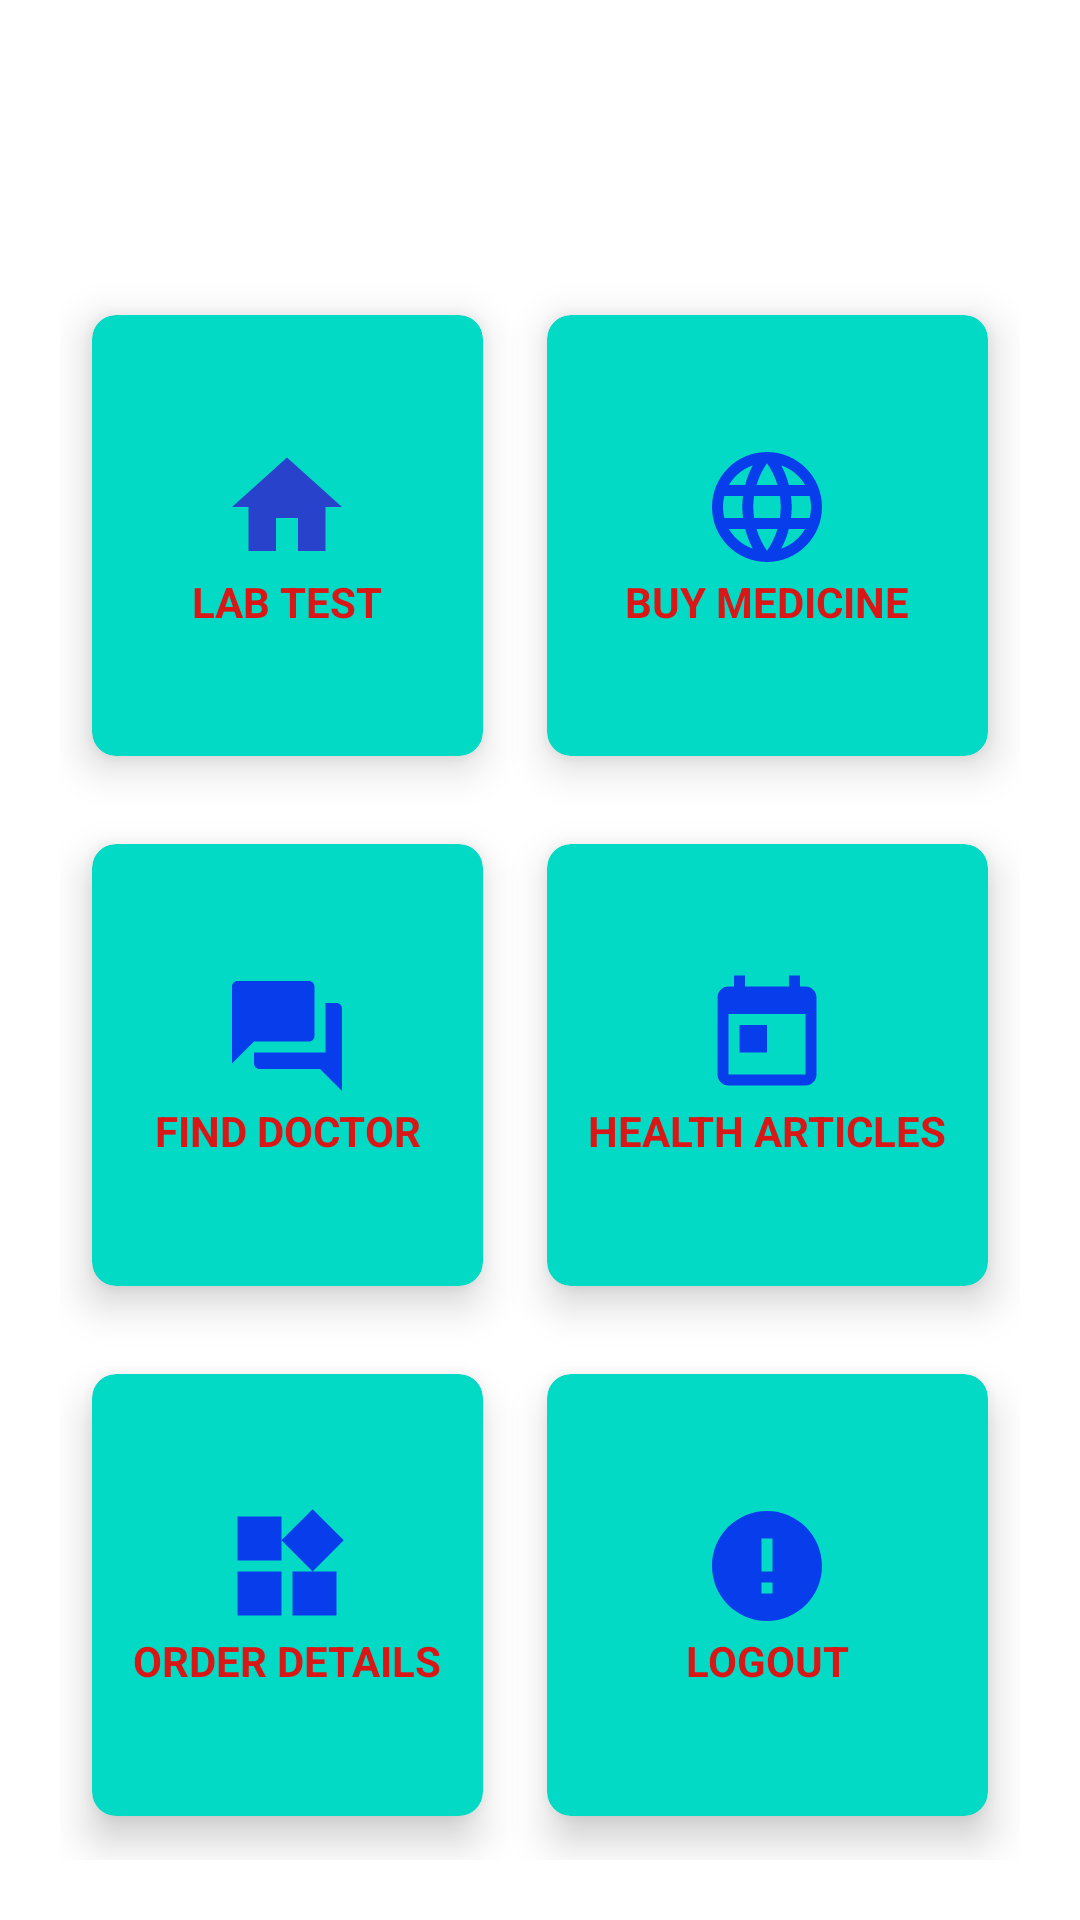

Reconstruct the res/layout file that produces this screen, plus the resources it refers to.
<!-- AndroidManifest.xml: application theme Theme.HealthCareApp -->
<!-- res/layout/activity_home.xml -->
<?xml version="1.0" encoding="utf-8"?>
<RelativeLayout xmlns:android="http://schemas.android.com/apk/res/android"
    xmlns:app="http://schemas.android.com/apk/res-auto"
    xmlns:tools="http://schemas.android.com/tools"
    android:layout_width="match_parent"
    android:layout_height="match_parent"
    android:background="@drawable/h18"
    tools:context=".HomeActivity">
    <TextView
        android:layout_width="match_parent"
        android:text="24 * 7 Healthcare"
        android:textColor="#fff"
        android:textSize="30sp"
        android:id="@+id/home_tv"
        android:textStyle="bold"
        android:gravity="center_horizontal"
        android:layout_marginTop="30dp"
        android:layout_height="wrap_content"/>

    <GridLayout
        android:layout_width="match_parent"
        android:layout_height="match_parent"
        android:columnCount="2"
        android:rowCount="3"
        android:layout_margin="20dp"
        android:layout_below="@+id/home_tv">
        <androidx.cardview.widget.CardView
            android:layout_width="wrap_content"
            android:id="@+id/labtest"
            android:layout_height="wrap_content"
            android:layout_column="0"
            android:layout_row="0"
            android:layout_columnWeight="1"
            android:layout_gravity="fill"
            app:cardBackgroundColor="@color/teal_200"
            app:cardElevation="8dp"
            app:cardCornerRadius="8dp"
            android:elevation="8dp"
            app:cardUseCompatPadding="true"
            android:layout_rowWeight="1">
            <LinearLayout
                android:layout_width="wrap_content"
                android:layout_height="wrap_content"
                android:layout_gravity="center_vertical|center_horizontal"
                android:gravity="center"
                android:orientation="vertical">
                <ImageView
                    android:layout_width="wrap_content"
                    android:layout_height="wrap_content"
                    android:src="@drawable/home"/>
                <TextView
                    android:layout_width="wrap_content"
                    android:layout_height="wrap_content"
                    android:gravity="center"
                    android:text="LAB TEST"
                    android:textColor="#DA1717"
                    android:textStyle="bold"/>

            </LinearLayout>

        </androidx.cardview.widget.CardView>

        <androidx.cardview.widget.CardView
            android:layout_width="wrap_content"
            android:id="@+id/buymedicine"
            android:layout_height="wrap_content"
            android:layout_column="1"
            android:layout_row="0"
            android:layout_columnWeight="1"
            android:layout_gravity="fill"
            app:cardBackgroundColor="@color/teal_200"
            app:cardElevation="8dp"
            app:cardCornerRadius="8dp"
            android:elevation="8dp"
            app:cardUseCompatPadding="true"
            android:layout_rowWeight="1">
            <LinearLayout
                android:layout_width="wrap_content"
                android:layout_height="wrap_content"
                android:layout_gravity="center_vertical|center_horizontal"
                android:gravity="center"
                android:orientation="vertical">
                <ImageView
                    android:layout_width="wrap_content"
                    android:layout_height="wrap_content"
                    android:src="@drawable/language"/>
                <TextView
                    android:layout_width="wrap_content"
                    android:layout_height="wrap_content"
                    android:gravity="center"
                    android:text="BUY MEDICINE"
                    android:textColor="#DA1717"
                    android:textStyle="bold"/>

            </LinearLayout>

        </androidx.cardview.widget.CardView>
        <androidx.cardview.widget.CardView
            android:layout_width="wrap_content"
            android:id="@+id/finddoctor"
            android:layout_height="wrap_content"
            android:layout_column="0"
            android:layout_row="1"
            android:layout_columnWeight="1"
            android:layout_gravity="fill"
            app:cardBackgroundColor="@color/teal_200"
            app:cardElevation="8dp"
            app:cardCornerRadius="8dp"
            android:elevation="8dp"
            app:cardUseCompatPadding="true"
            android:layout_rowWeight="1">
            <LinearLayout
                android:layout_width="wrap_content"
                android:layout_height="wrap_content"
                android:layout_gravity="center_vertical|center_horizontal"
                android:gravity="center"
                android:orientation="vertical">
                <ImageView
                    android:layout_width="wrap_content"
                    android:layout_height="wrap_content"
                    android:src="@drawable/find_doctor"/>
                <TextView
                    android:layout_width="wrap_content"
                    android:layout_height="wrap_content"
                    android:gravity="center"
                    android:text="FIND DOCTOR"
                    android:textColor="#DA1717"
                    android:textStyle="bold"/>

            </LinearLayout>

        </androidx.cardview.widget.CardView>
        <androidx.cardview.widget.CardView
            android:layout_width="wrap_content"
            android:id="@+id/healtharticles"
            android:layout_height="wrap_content"
            android:layout_column="1"
            android:layout_row="1"
            android:layout_columnWeight="1"
            android:layout_gravity="fill"
            app:cardBackgroundColor="@color/teal_200"
            app:cardElevation="8dp"
            app:cardCornerRadius="8dp"
            android:elevation="8dp"
            app:cardUseCompatPadding="true"
            android:layout_rowWeight="1">
            <LinearLayout
                android:layout_width="wrap_content"
                android:layout_height="wrap_content"
                android:layout_gravity="center_vertical|center_horizontal"
                android:gravity="center"
                android:orientation="vertical">
                <ImageView
                    android:layout_width="wrap_content"
                    android:layout_height="wrap_content"
                    android:src="@drawable/health_articles"/>
                <TextView
                    android:layout_width="wrap_content"
                    android:layout_height="wrap_content"
                    android:gravity="center"
                    android:text="HEALTH ARTICLES"
                    android:textColor="#DA1717"
                    android:textStyle="bold"/>

            </LinearLayout>

        </androidx.cardview.widget.CardView>
        <androidx.cardview.widget.CardView
            android:layout_width="wrap_content"
            android:id="@+id/orderdetail"
            android:layout_height="wrap_content"
            android:layout_column="0"
            android:layout_row="2"
            android:layout_columnWeight="1"
            android:layout_gravity="fill"
            app:cardBackgroundColor="@color/teal_200"
            app:cardElevation="8dp"
            app:cardCornerRadius="8dp"
            android:elevation="8dp"
            app:cardUseCompatPadding="true"
            android:layout_rowWeight="1">
            <LinearLayout
                android:layout_width="wrap_content"
                android:layout_height="wrap_content"
                android:layout_gravity="center_vertical|center_horizontal"
                android:gravity="center"
                android:orientation="vertical">
                <ImageView
                    android:layout_width="wrap_content"
                    android:layout_height="wrap_content"
                    android:src="@drawable/doctor_details"/>
                <TextView
                    android:layout_width="wrap_content"
                    android:layout_height="wrap_content"
                    android:gravity="center"
                    android:text="ORDER DETAILS"
                    android:textColor="#DA1717"
                    android:textStyle="bold"/>

            </LinearLayout>

        </androidx.cardview.widget.CardView>
        <androidx.cardview.widget.CardView
            android:layout_width="wrap_content"
            android:id="@+id/logout"
            android:layout_height="wrap_content"
            android:layout_column="1"
            android:layout_row="2"
            android:layout_columnWeight="1"
            android:layout_gravity="fill"
            app:cardBackgroundColor="@color/teal_200"
            app:cardElevation="8dp"
            app:cardCornerRadius="8dp"
            android:elevation="8dp"
            app:cardUseCompatPadding="true"
            android:layout_rowWeight="1">
            <LinearLayout
                android:layout_width="wrap_content"
                android:layout_height="wrap_content"
                android:layout_gravity="center_vertical|center_horizontal"
                android:gravity="center"
                android:orientation="vertical">
                <ImageView
                    android:layout_width="wrap_content"
                    android:layout_height="wrap_content"
                    android:src="@drawable/logout"/>
                <TextView
                    android:layout_width="wrap_content"
                    android:layout_height="wrap_content"
                    android:gravity="center"
                    android:text="LOGOUT"
                    android:textColor="#DA1717"
                    android:textStyle="bold"/>

            </LinearLayout>

        </androidx.cardview.widget.CardView>

    </GridLayout>



</RelativeLayout>
<!-- resources referenced by this layout -->
<resources>
  <!-- drawable doctor_details (drawable) -->
  <vector android:height="44dp" android:tint="#083DEC"
      android:viewportHeight="24" android:viewportWidth="24"
      android:width="44dp" xmlns:android="http://schemas.android.com/apk/res/android">
      <path android:fillColor="@android:color/white" android:pathData="M13,13v8h8v-8h-8zM3,21h8v-8L3,13v8zM3,3v8h8L11,3L3,3zM16.66,1.69L11,7.34 16.66,13l5.66,-5.66 -5.66,-5.65z"/>
  </vector>
  <!-- drawable find_doctor (drawable) -->
  <vector android:height="44dp" android:tint="#083DEC"
      android:viewportHeight="24" android:viewportWidth="24"
      android:width="44dp" xmlns:android="http://schemas.android.com/apk/res/android">
      <path android:fillColor="@android:color/white" android:pathData="M21,6h-2v9L6,15v2c0,0.55 0.45,1 1,1h11l4,4L22,7c0,-0.55 -0.45,-1 -1,-1zM17,12L17,3c0,-0.55 -0.45,-1 -1,-1L3,2c-0.55,0 -1,0.45 -1,1v14l4,-4h10c0.55,0 1,-0.45 1,-1z"/>
  </vector>
  <!-- drawable health_articles (drawable) -->
  <vector android:height="44dp" android:tint="#083DEC"
      android:viewportHeight="24" android:viewportWidth="24"
      android:width="44dp" xmlns:android="http://schemas.android.com/apk/res/android">
      <path android:fillColor="@android:color/white" android:pathData="M19,3h-1L18,1h-2v2L8,3L8,1L6,1v2L5,3c-1.11,0 -1.99,0.9 -1.99,2L3,19c0,1.1 0.89,2 2,2h14c1.1,0 2,-0.9 2,-2L21,5c0,-1.1 -0.9,-2 -2,-2zM19,19L5,19L5,8h14v11zM7,10h5v5L7,15z"/>
  </vector>
  <!-- drawable home (drawable) -->
  <vector android:height="44dp" android:tint="#2942CC"
      android:viewportHeight="24" android:viewportWidth="24"
      android:width="44dp" xmlns:android="http://schemas.android.com/apk/res/android">
      <path android:fillColor="@android:color/white" android:pathData="M10,20v-6h4v6h5v-8h3L12,3 2,12h3v8z"/>
  </vector>
  <!-- drawable logout (drawable) -->
  <vector android:height="44dp" android:tint="#083DEC"
      android:viewportHeight="24" android:viewportWidth="24"
      android:width="44dp" xmlns:android="http://schemas.android.com/apk/res/android">
      <path android:fillColor="@android:color/white" android:pathData="M12,2C6.48,2 2,6.48 2,12s4.48,10 10,10 10,-4.48 10,-10S17.52,2 12,2zM13,17h-2v-2h2v2zM13,13h-2L11,7h2v6z"/>
  </vector>
  <style name="Theme.HealthCareApp" parent="Theme.MaterialComponents.DayNight.DarkActionBar">
          
          <item name="colorPrimary">@color/purple_500</item>
          <item name="colorPrimaryVariant">@color/purple_700</item>
          <item name="colorOnPrimary">@color/white</item>
          
          <item name="colorSecondary">@color/teal_200</item>
          <item name="colorSecondaryVariant">@color/teal_700</item>
          <item name="colorOnSecondary">@color/black</item>
          
          <item name="android:statusBarColor">?attr/colorPrimaryVariant</item>
          
      </style>
  <!-- not gathered from this repository: default colours our renderer supplied (Android Studio template values) -->
  <color name="purple_500">#FF6200EE</color>
  <color name="purple_700">#FF3700B3</color>
  <color name="teal_200">#FF03DAC5</color>
  <color name="teal_700">#FF018786</color>
  <color name="black">#FF000000</color>
  <color name="white">#FFFFFFFF</color>
</resources>
